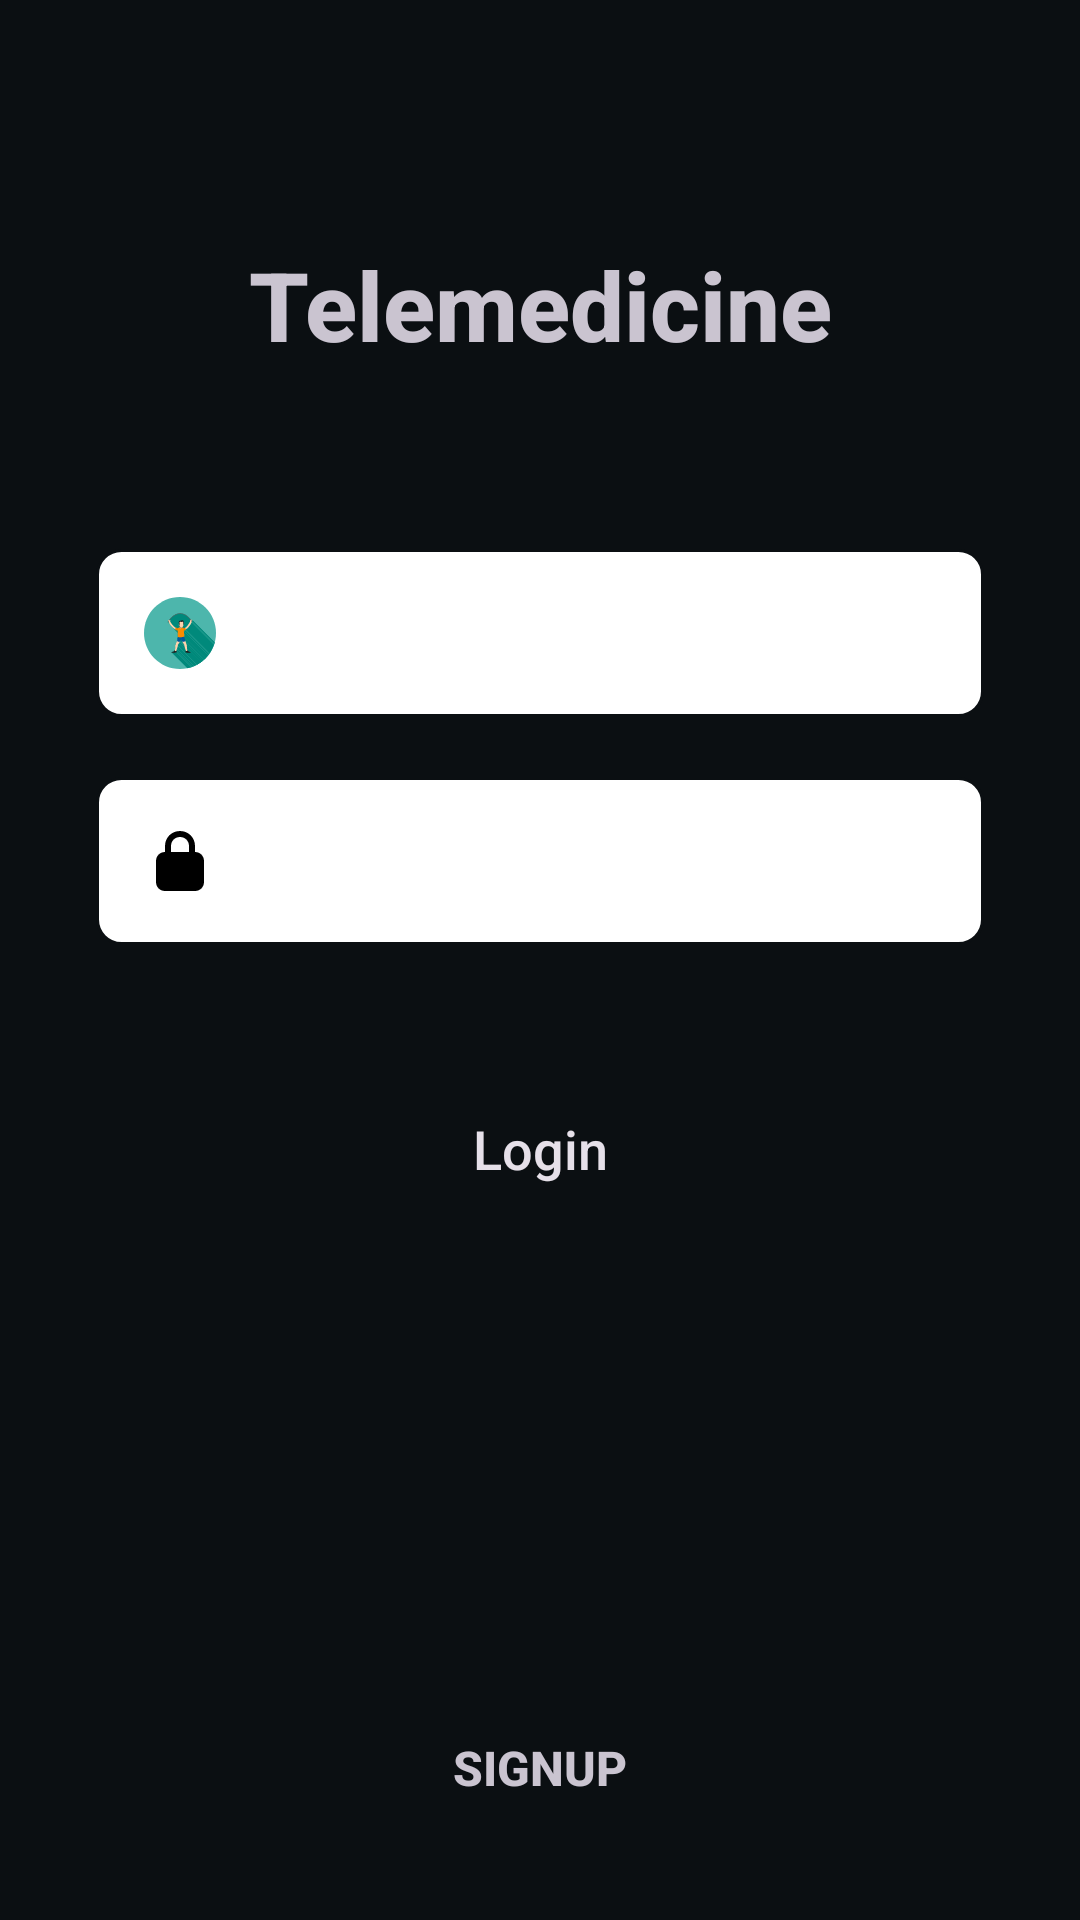

Write the Android layout XML for this screen, with the resource values it uses.
<!-- AndroidManifest.xml: application theme Theme.Comixa -->
<!-- res/layout/activity_tele_login.xml -->
<?xml version="1.0" encoding="utf-8"?>
<androidx.constraintlayout.widget.ConstraintLayout xmlns:android="http://schemas.android.com/apk/res/android"
    xmlns:app="http://schemas.android.com/apk/res-auto"
    android:id="@+id/rootTeleLogin"
    android:layout_width="match_parent"
    android:layout_height="match_parent"
    android:background="@drawable/tele_bg_green">

    <TextView
        android:id="@+id/tvTeleLoginTitle"
        android:layout_width="wrap_content"
        android:layout_height="wrap_content"
        android:layout_marginTop="80dp"
        android:text="Telemedicine"
        android:textColor="@color/tele_white"
        android:textSize="32sp"
        android:textStyle="bold"
        android:fontFamily="sans-serif-medium"
        app:layout_constraintTop_toTopOf="parent"
        app:layout_constraintStart_toStartOf="parent"
        app:layout_constraintEnd_toEndOf="parent" />

    <LinearLayout
        android:id="@+id/layoutTeleEmail"
        android:layout_width="0dp"
        android:layout_height="56dp"
        android:layout_marginTop="60dp"
        android:layout_marginStart="32dp"
        android:layout_marginEnd="32dp"
        android:background="@drawable/tele_bg_input_outline"
        android:gravity="center_vertical"
        android:orientation="horizontal"
        app:layout_constraintTop_toBottomOf="@id/tvTeleLoginTitle"
        app:layout_constraintStart_toStartOf="parent"
        app:layout_constraintEnd_toEndOf="parent">

        <ImageView
            android:id="@+id/ivTeleEmail"
            android:layout_width="24dp"
            android:layout_height="24dp"
            android:src="@drawable/ic_tele_person"
            app:tint="@color/tele_white" />

        <EditText
            android:id="@+id/etTeleEmail"
            android:layout_width="0dp"
            android:layout_height="wrap_content"
            android:layout_marginStart="16dp"
            android:layout_weight="1"
            android:autofillHints=""
            android:background="@android:color/white"
            android:hint="@string/email_address"
            android:inputType="textEmailAddress"
            android:textColor="@android:color/black"
            android:textColorHint="#B3FFFFFF" />
    </LinearLayout>

    <LinearLayout
        android:id="@+id/layoutTelePassword"
        android:layout_width="0dp"
        android:layout_height="56dp"
        android:layout_marginTop="20dp"
        android:layout_marginStart="32dp"
        android:layout_marginEnd="32dp"
        android:background="@drawable/tele_bg_input_outline"
        android:gravity="center_vertical"
        android:orientation="horizontal"
        app:layout_constraintTop_toBottomOf="@id/layoutTeleEmail"
        app:layout_constraintStart_toStartOf="parent"
        app:layout_constraintEnd_toEndOf="parent">

        <ImageView
            android:id="@+id/ivTelePassword"
            android:layout_width="24dp"
            android:layout_height="24dp"
            android:src="@drawable/lock"
            app:tint="@color/tele_white" />

        <EditText
            android:id="@+id/etTelePassword"
            android:layout_width="0dp"
            android:layout_height="wrap_content"
            android:layout_marginStart="16dp"
            android:layout_weight="1"
            android:background="@android:color/transparent"
            android:hint="Password"
            android:inputType="textPassword"
            android:textColor="@android:color/black"
            android:textColorHint="#B3FFFFFF" />
    </LinearLayout>

    <Button
        android:id="@+id/btnTeleLoginSubmit"
        android:layout_width="0dp"
        android:layout_height="56dp"
        android:layout_marginStart="32dp"
        android:layout_marginEnd="32dp"
        android:layout_marginTop="40dp"
        android:background="@drawable/tele_btn_white_pill"
        android:text="Login"
        android:textAllCaps="false"
        android:textColor="@color/tele_green"
        android:textSize="18sp"
        android:fontFamily="sans-serif-medium"
        app:layout_constraintTop_toBottomOf="@id/layoutTelePassword"
        app:layout_constraintStart_toStartOf="parent"
        app:layout_constraintEnd_toEndOf="parent" />

    <TextView
        android:id="@+id/tvTeleGoToSignup"
        android:layout_width="wrap_content"
        android:layout_height="wrap_content"
        android:layout_marginBottom="40dp"
        android:text="SIGNUP"
        android:textColor="@color/tele_white"
        android:textSize="16sp"
        android:textStyle="bold"
        android:fontFamily="sans-serif-medium"
        app:layout_constraintBottom_toBottomOf="parent"
        app:layout_constraintStart_toStartOf="parent"
        app:layout_constraintEnd_toEndOf="parent" />

</androidx.constraintlayout.widget.ConstraintLayout>
<!-- resources referenced by this layout -->
<resources>
  <!-- drawable lock (drawable) -->
  <vector xmlns:android="http://schemas.android.com/apk/res/android"
      android:width="24dp"
      android:height="24dp"
      android:viewportWidth="24"
      android:viewportHeight="24">
    <path
        android:pathData="M17,9V7C17,4.2 14.8,2 12,2C9.2,2 7,4.2 7,7V9C5.3,9 4,10.3 4,12V19C4,20.7 5.3,22 7,22H17C18.7,22 20,20.7 20,19V12C20,10.3 18.7,9 17,9ZM9,7C9,5.3 10.3,4 12,4C13.7,4 15,5.3 15,7V9H9V7Z"
        android:fillColor="#000000"/>
  </vector>
  <!-- drawable tele_bg_green (drawable) -->
  <?xml version="1.0" encoding="utf-8"?>
  <shape xmlns:android="http://schemas.android.com/apk/res/android">
      <solid android:color="@color/tele_green" />
  </shape>
  <!-- drawable tele_btn_white_pill (drawable) -->
  <?xml version="1.0" encoding="utf-8"?>
  <shape xmlns:android="http://schemas.android.com/apk/res/android">
      <solid android:color="@color/tele_white" />
      <corners android:radius="28dp" />
      <padding
          android:left="24dp"
          android:top="12dp"
          android:right="24dp"
          android:bottom="12dp" />
  </shape>
  <string name="email_address">Email Address</string>
  <color name="ic_launcher_background">#0B0F12</color>
  <color name="md_primary">#00D47B</color>
  <color name="md_on_primary">#001B12</color>
  <color name="md_primary_container">#063E2B</color>
  <color name="md_on_primary_container">#9BFFD9</color>
  <color name="md_secondary">#A78BFA</color>
  <color name="md_on_secondary">#1C1233</color>
  <color name="md_secondary_container">#2A1F49</color>
  <color name="md_on_secondary_container">#E6DCFF</color>
  <color name="md_tertiary">#7DD3FC</color>
  <color name="md_on_tertiary">#001923</color>
  <color name="md_tertiary_container">#073244</color>
  <color name="md_on_tertiary_container">#CDEFFF</color>
  <color name="md_bg">#0B0F12</color>
  <color name="md_surface">#0E131A</color>
  <color name="md_on_surface">#E6EBF2</color>
  <color name="md_surface_variant">#1A212B</color>
  <color name="md_on_surface_variant">#A8B3C2</color>
  <color name="md_outline">#3A4654</color>
  <color name="md_error">#FFB4AB</color>
  <color name="md_on_error">#311000</color>
  <color name="md_error_container">#93000A</color>
  <color name="md_on_error_container">#FFDAD6</color>
  <color name="md_inverse_surface">#E6EBF2</color>
  <color name="md_inverse_on_surface">#0B0F12</color>
  <color name="md_inverse_primary">#007A4B</color>
  <style name="Shape.Rounded.L" parent="ShapeAppearance.Material3.SmallComponent">
          <item name="cornerFamily">rounded</item>
          <item name="cornerSize">12dp</item>
      </style>
  <style name="Shape.Rounded.XL" parent="ShapeAppearance.Material3.MediumComponent">
          <item name="cornerFamily">rounded</item>
          <item name="cornerSize">16dp</item>
      </style>
  <style name="Shape.Rounded.2XL" parent="ShapeAppearance.Material3.LargeComponent">
          <item name="cornerFamily">rounded</item>
          <item name="cornerSize">24dp</item>
      </style>
  <style name="Widget.Comixa.Toolbar" parent="Widget.Material3.Toolbar">
          <item name="android:background">@color/md_surface</item>
          <item name="titleTextColor">@color/md_on_surface</item>
          <item name="subtitleTextColor">@color/md_on_surface_variant</item>
          <item name="android:elevation">0dp</item>
      </style>
  <style name="Widget.Comixa.NavigationView" parent="Widget.Material3.NavigationView">
          <item name="android:background">@color/md_surface</item>
          <item name="itemIconTint">@color/md_on_surface_variant</item>
          <item name="itemTextColor">@color/md_on_surface</item>
      </style>
</resources>
